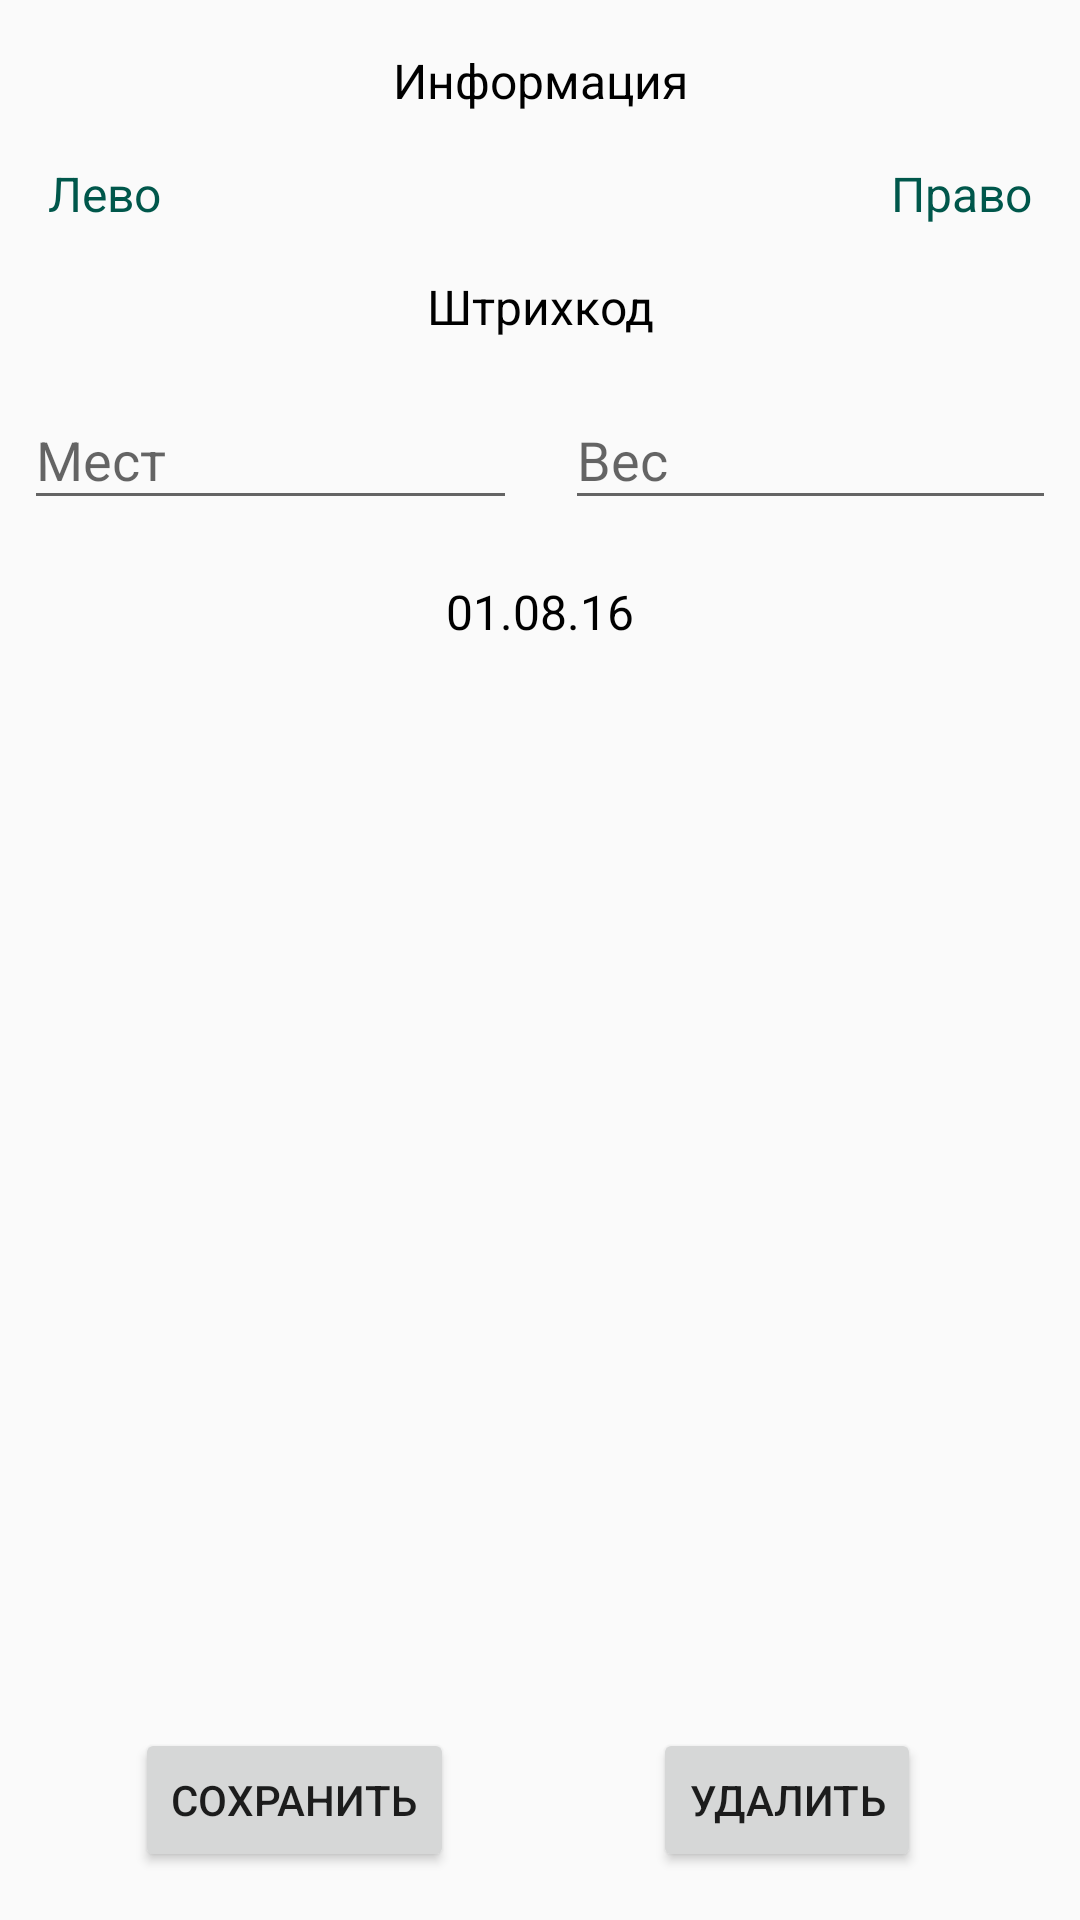

Layout XML and referenced resources for this Android screen:
<!-- AndroidManifest.xml: application theme AppTheme -->
<!-- res/layout/box_scr.xml -->
<?xml version="1.0" encoding="utf-8"?>
<androidx.constraintlayout.widget.ConstraintLayout xmlns:android="http://schemas.android.com/apk/res/android"
    xmlns:app="http://schemas.android.com/apk/res-auto"
    xmlns:tools="http://schemas.android.com/tools"
    android:layout_width="match_parent"
    android:layout_height="match_parent"

    >

    <TextView
        android:id="@+id/tvDate"
        android:layout_width="0dp"
        android:layout_height="21dp"
        android:layout_marginStart="16dp"
        android:layout_marginLeft="16dp"
        android:layout_marginTop="16dp"
        android:layout_marginEnd="16dp"
        android:layout_marginRight="16dp"
        android:gravity="center"
        android:text="01.08.16"
        android:textColor="@color/colorBlack"
        android:textSize="16sp"
        app:layout_constraintEnd_toEndOf="parent"
        app:layout_constraintStart_toStartOf="parent"
        app:layout_constraintTop_toBottomOf="@+id/place" />

    <com.google.android.material.textfield.TextInputLayout
        android:id="@+id/weight"
        android:layout_width="0dp"
        android:layout_height="wrap_content"
        android:layout_margin="8dp"
        app:layout_constraintEnd_toEndOf="parent"
        app:layout_constraintStart_toStartOf="@+id/guideline2"
        app:layout_constraintTop_toBottomOf="@+id/tvbarcode">

        <com.google.android.material.textfield.TextInputEditText
            android:id="@+id/edWeight"
            android:layout_width="match_parent"
            android:layout_height="wrap_content"
            android:hint="Вес"
            android:inputType="numberDecimal"/>


    </com.google.android.material.textfield.TextInputLayout>

    <TextView
        android:id="@+id/tvInfo"
        android:layout_width="0dp"
        android:layout_height="wrap_content"
        android:layout_marginStart="16dp"
        android:layout_marginLeft="16dp"
        android:layout_marginTop="16dp"
        android:layout_marginEnd="16dp"
        android:layout_marginRight="16dp"
        android:gravity="center"
        android:text="Информация"
        android:textColor="@color/colorBlack"
        android:textSize="16sp"
        app:layout_constraintEnd_toEndOf="parent"
        app:layout_constraintStart_toStartOf="parent"
        app:layout_constraintTop_toTopOf="parent" />

    <TextView
        android:id="@+id/tvbarcode"
        android:layout_width="0dp"
        android:layout_height="wrap_content"
        android:layout_marginStart="16dp"
        android:layout_marginLeft="16dp"
        android:layout_marginTop="16dp"
        android:layout_marginEnd="16dp"
        android:layout_marginRight="16dp"
        android:gravity="center"
        android:text="Штрихкод"
        android:textColor="@color/colorBlack"
        android:textSize="16sp"
        app:layout_constraintEnd_toEndOf="parent"
        app:layout_constraintStart_toStartOf="parent"
        app:layout_constraintTop_toBottomOf="@+id/tv_info_doc_left" />

    <TextView
        android:id="@+id/tv_info_doc_left"
        android:layout_width="0dp"
        android:layout_height="wrap_content"
        android:layout_margin="16dp"
        android:text="Лево"
        android:textColor="@color/colorPrimaryDark"
        android:textSize="16sp"
        app:layout_constraintStart_toStartOf="parent"
        app:layout_constraintTop_toBottomOf="@+id/tvInfo" />

    <TextView
        android:id="@+id/tv_info_doc_right"
        android:layout_width="0dp"
        android:layout_height="wrap_content"
        android:layout_margin="16dp"
        android:text="Право"
        android:textColor="@color/colorPrimaryDark"
        android:textSize="16sp"
        app:layout_constraintEnd_toEndOf="parent"
        app:layout_constraintTop_toBottomOf="@+id/tvInfo" />


    <com.google.android.material.textfield.TextInputLayout
        android:id="@+id/place"
        android:layout_width="0dp"
        android:layout_height="56dp"
        android:layout_margin="8dp"
        android:layout_marginStart="16dp"
        android:layout_marginLeft="16dp"
        android:layout_marginTop="8dp"
        android:layout_marginEnd="16dp"
        android:layout_marginRight="16dp"
        app:layout_constraintEnd_toStartOf="@+id/guideline2"
        app:layout_constraintStart_toStartOf="parent"
        app:layout_constraintTop_toBottomOf="@+id/tvbarcode">

        <com.google.android.material.textfield.TextInputEditText
            android:id="@+id/edBarcode"
            android:layout_width="match_parent"
            android:layout_height="wrap_content"
            android:inputType="number"
            android:hint="Мест" />


    </com.google.android.material.textfield.TextInputLayout>


    <androidx.constraintlayout.widget.Guideline
        android:id="@+id/guideline2"
        android:layout_width="wrap_content"
        android:layout_height="wrap_content"
        android:orientation="vertical"
        app:layout_constraintGuide_percent="0.50121653" />

    <Button
        android:id="@+id/btDell"
        android:layout_width="wrap_content"
        android:layout_height="wrap_content"
        android:layout_marginEnd="16dp"
        android:layout_marginRight="16dp"
        android:layout_marginBottom="16dp"
        android:text="Удалить"
        app:layout_constraintBottom_toBottomOf="parent"
        app:layout_constraintEnd_toEndOf="parent"
        app:layout_constraintStart_toStartOf="@+id/guideline2" />

    <Button
        android:id="@+id/btSave"
        android:layout_width="wrap_content"
        android:layout_height="wrap_content"
        android:layout_marginStart="16dp"
        android:layout_marginLeft="16dp"
        android:layout_marginBottom="16dp"
        android:text="Сохранить"
        app:layout_constraintBottom_toBottomOf="parent"
        app:layout_constraintEnd_toStartOf="@+id/guideline2"
        app:layout_constraintStart_toStartOf="parent" />


</androidx.constraintlayout.widget.ConstraintLayout>
<!-- resources referenced by this layout -->
<resources>
  <color name="colorBlack">#000000</color>
  <color name="colorPrimaryDark">#00574B</color>
  <style name="AppTheme" parent="Theme.AppCompat.Light.DarkActionBar">
          
          <item name="colorPrimary">@color/colorPrimary</item>
          <item name="colorPrimaryDark">@color/colorPrimaryDark</item>
          <item name="colorAccent">@color/colorAccent</item>
      </style>
  <color name="colorPrimary">#008577</color>
  <color name="colorAccent">#D81B60</color>
</resources>
